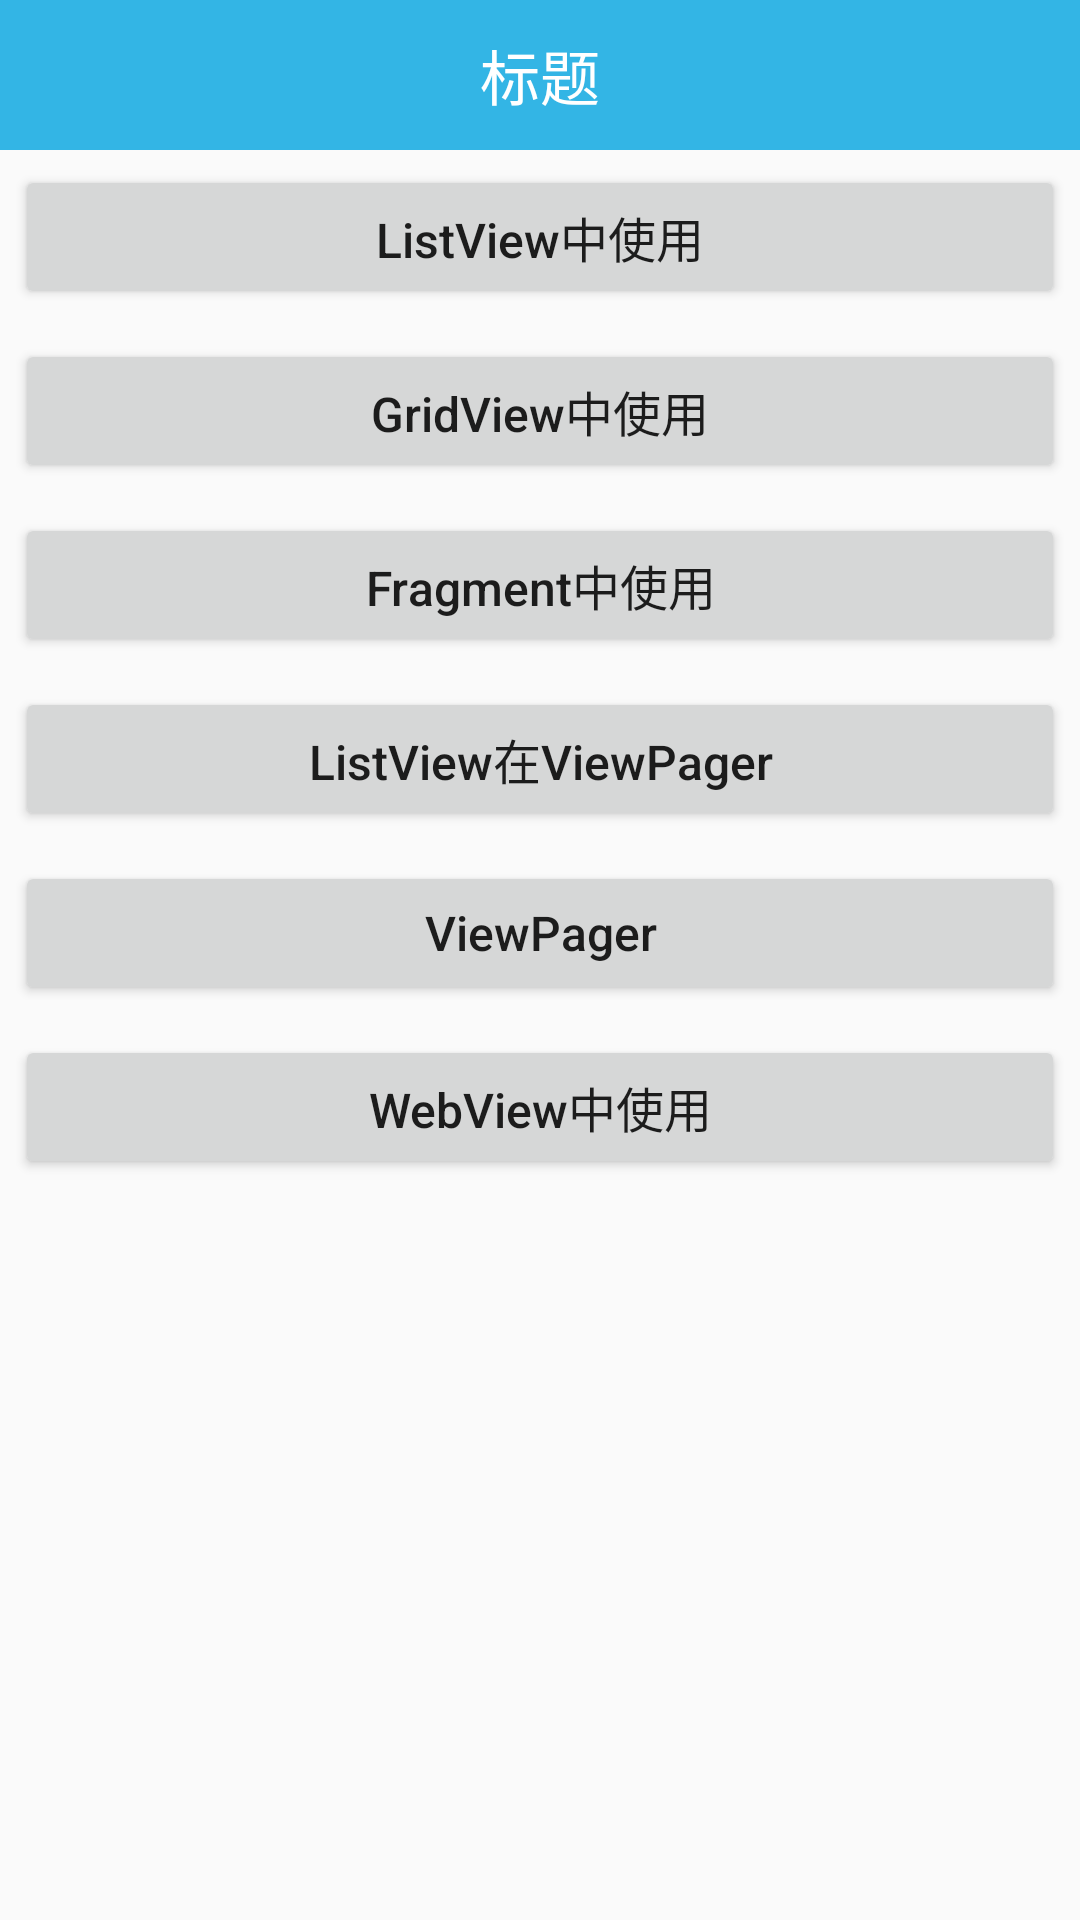

This screen was rendered from an Android layout file. Write that file and the resources it references.
<!-- AndroidManifest.xml: application theme AppTheme -->
<!-- res/layout/activity_pull_to_refresh.xml -->
<?xml version="1.0" encoding="utf-8"?>
<LinearLayout xmlns:android="http://schemas.android.com/apk/res/android"
    xmlns:tools="http://schemas.android.com/tools"
    android:layout_width="match_parent"
    android:layout_height="match_parent"
    android:orientation="vertical"
    tools:context="com.lin.pulltorefresh.PullToRefreshActivity">

    <include layout="@layout/titlebar" />

    <Button
        android:id="@+id/listview"
        style="@style/MyButton"
        android:text="ListView中使用" />

    <Button
        style="@style/MyButton"
        android:id="@+id/gridview"
        android:text="GridView中使用" />

    <Button
        android:id="@+id/fragment"
        style="@style/MyButton"
        android:text="Fragment中使用" />

    <Button
        android:id="@+id/viewpager"
        style="@style/MyButton"
        android:text="ListView在ViewPager" />

    <Button
        style="@style/MyButton"
        android:id="@+id/viewpager2"
        android:text="ViewPager" />

    <Button
        style="@style/MyButton"
        android:id="@+id/webview"
        android:text="WebView中使用" />

</LinearLayout>
<!-- res/layout/titlebar.xml (included above) -->
<?xml version="1.0" encoding="utf-8"?>
<LinearLayout xmlns:android="http://schemas.android.com/apk/res/android"
    android:layout_width="match_parent"
    android:layout_height="50dp"
    android:background="@android:color/holo_blue_light"
    android:gravity="center"
    android:orientation="horizontal">


    <TextView
        android:id="@+id/tv_title"
        android:layout_width="wrap_content"
        android:layout_height="wrap_content"
        android:text="标题"
        android:textColor="@android:color/white"
        android:textSize="20sp" />

</LinearLayout>
<!-- resources referenced by this layout -->
<resources>
  <style name="MyButton">
          <item name="android:textSize">16sp</item>
          <item name="android:textAllCaps">false</item>
          <item name="android:layout_margin">5dp</item>
          <item name="android:layout_width">match_parent</item>
          <item name="android:layout_height">wrap_content</item>
      </style>
  <style name="AppTheme" parent="Theme.AppCompat.Light.DarkActionBar">
          
          <item name="colorPrimary">@color/colorPrimary</item>
          <item name="colorPrimaryDark">@color/colorPrimaryDark</item>
          <item name="colorAccent">@color/colorAccent</item>
      </style>
  <!-- not gathered from this repository: default colours our renderer supplied (Android Studio template values) -->
  <color name="colorPrimary">#FF6200EE</color>
  <color name="colorPrimaryDark">#FF3700B3</color>
  <color name="colorAccent">#FF03DAC5</color>
</resources>
